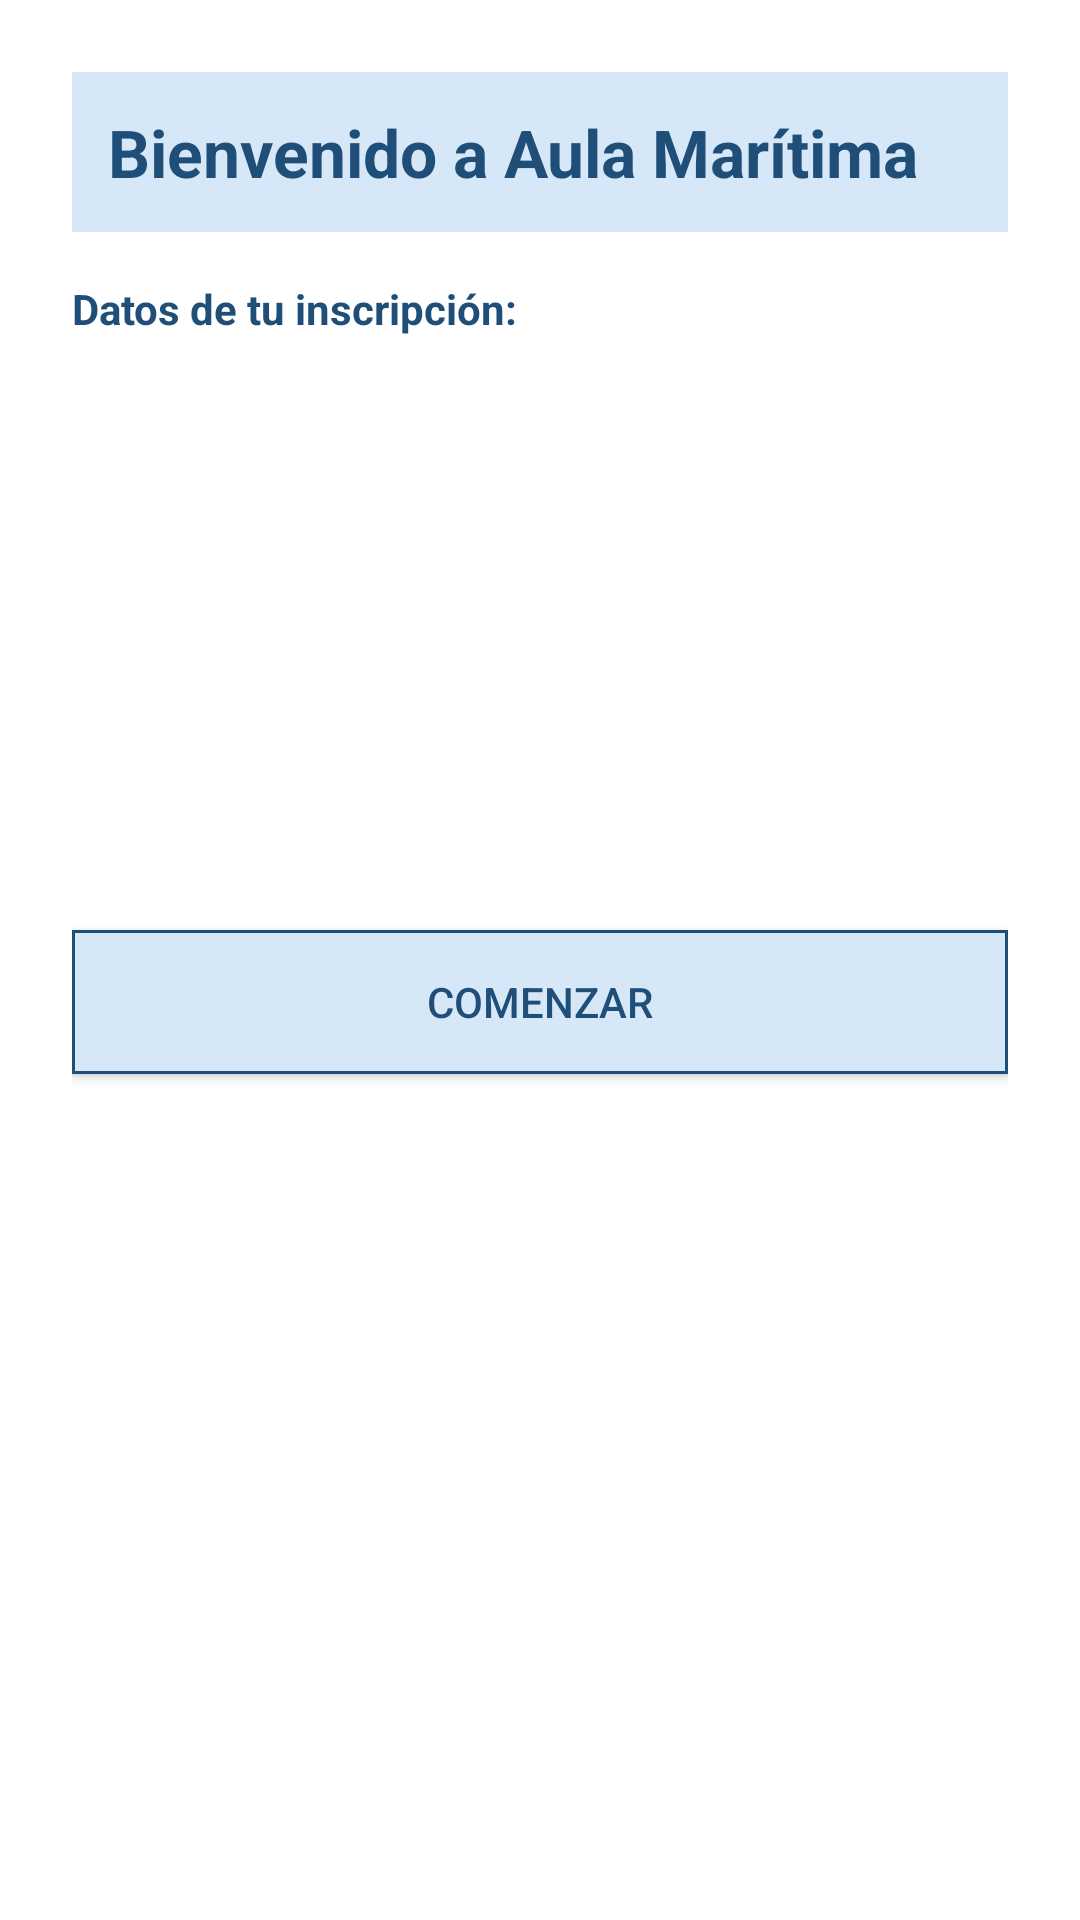

Layout XML and referenced resources for this Android screen:
<!-- AndroidManifest.xml: application theme Theme.AulaMaritima -->
<!-- res/layout/actividad_ingreso.xml -->
<?xml version="1.0" encoding="utf-8"?>
<LinearLayout xmlns:android="http://schemas.android.com/apk/res/android"
    android:layout_width="match_parent"
    android:layout_height="match_parent"
    android:background="@color/white"
    android:fitsSystemWindows="true"
    android:orientation="vertical"
    android:padding="24dp">

    <TextView
        android:id="@+id/texto_bienvenida"
        android:layout_width="match_parent"
        android:layout_height="wrap_content"
        android:background="@color/azul_claro"
        android:padding="12dp"
        android:text="Bienvenido a Aula Marítima"
        android:textColor="@color/azul_oscuro"
        android:textSize="22sp"
        android:textStyle="bold" />

    <TextView
        android:layout_width="wrap_content"
        android:layout_height="wrap_content"
        android:layout_marginTop="16dp"
        android:text="Datos de tu inscripción:"
        android:textColor="@color/azul_oscuro"
        android:textStyle="bold" />

    <TextView
        android:id="@+id/texto_nombre"
        android:layout_width="match_parent"
        android:layout_height="wrap_content"
        android:layout_marginTop="12dp"
        android:textColor="@color/black"
        android:textSize="18sp" />

    <TextView
        android:id="@+id/texto_correo"
        android:layout_width="match_parent"
        android:layout_height="wrap_content"
        android:layout_marginTop="8dp"
        android:textColor="@color/black"
        android:textSize="18sp" />

    <TextView
        android:id="@+id/texto_telefono"
        android:layout_width="match_parent"
        android:layout_height="wrap_content"
        android:layout_marginTop="8dp"
        android:textColor="@color/black"
        android:textSize="18sp" />

    <TextView
        android:id="@+id/texto_curso"
        android:layout_width="match_parent"
        android:layout_height="wrap_content"
        android:layout_marginTop="8dp"
        android:textColor="@color/black"
        android:textSize="18sp" />

    <TextView
        android:id="@+id/texto_modalidad"
        android:layout_width="match_parent"
        android:layout_height="wrap_content"
        android:layout_marginTop="8dp"
        android:textColor="@color/black"
        android:textSize="18sp" />

    <Button
        android:id="@+id/boton_comenzar"
        android:layout_width="match_parent"
        android:layout_height="wrap_content"
        android:layout_marginTop="32dp"
        android:background="@drawable/fondo_boton"
        android:text="Comenzar"
        android:textColor="@color/azul_oscuro" />

</LinearLayout>
<!-- resources referenced by this layout -->
<resources>
  <color name="azul_claro">#FFD6E8F8</color>
  <color name="azul_oscuro">#FF1F4E79</color>
  <color name="black">#FF000000</color>
  <color name="white">#FFFFFFFF</color>
  <!-- drawable fondo_boton (drawable) -->
  <?xml version="1.0" encoding="utf-8"?>
  <shape xmlns:android="http://schemas.android.com/apk/res/android" android:shape="rectangle">
      <solid android:color="@color/azul_claro" />
      <stroke android:width="1dp" android:color="@color/azul_oscuro" />
  </shape>
  <style name="Theme.AulaMaritima" parent="Base.Theme.AulaMaritima" />
  <style name="Base.Theme.AulaMaritima" parent="Theme.AppCompat.Light.NoActionBar">
          <item name="colorPrimary">@color/azul_oscuro</item>
          <item name="colorAccent">@color/azul_oscuro</item>
      </style>
</resources>
